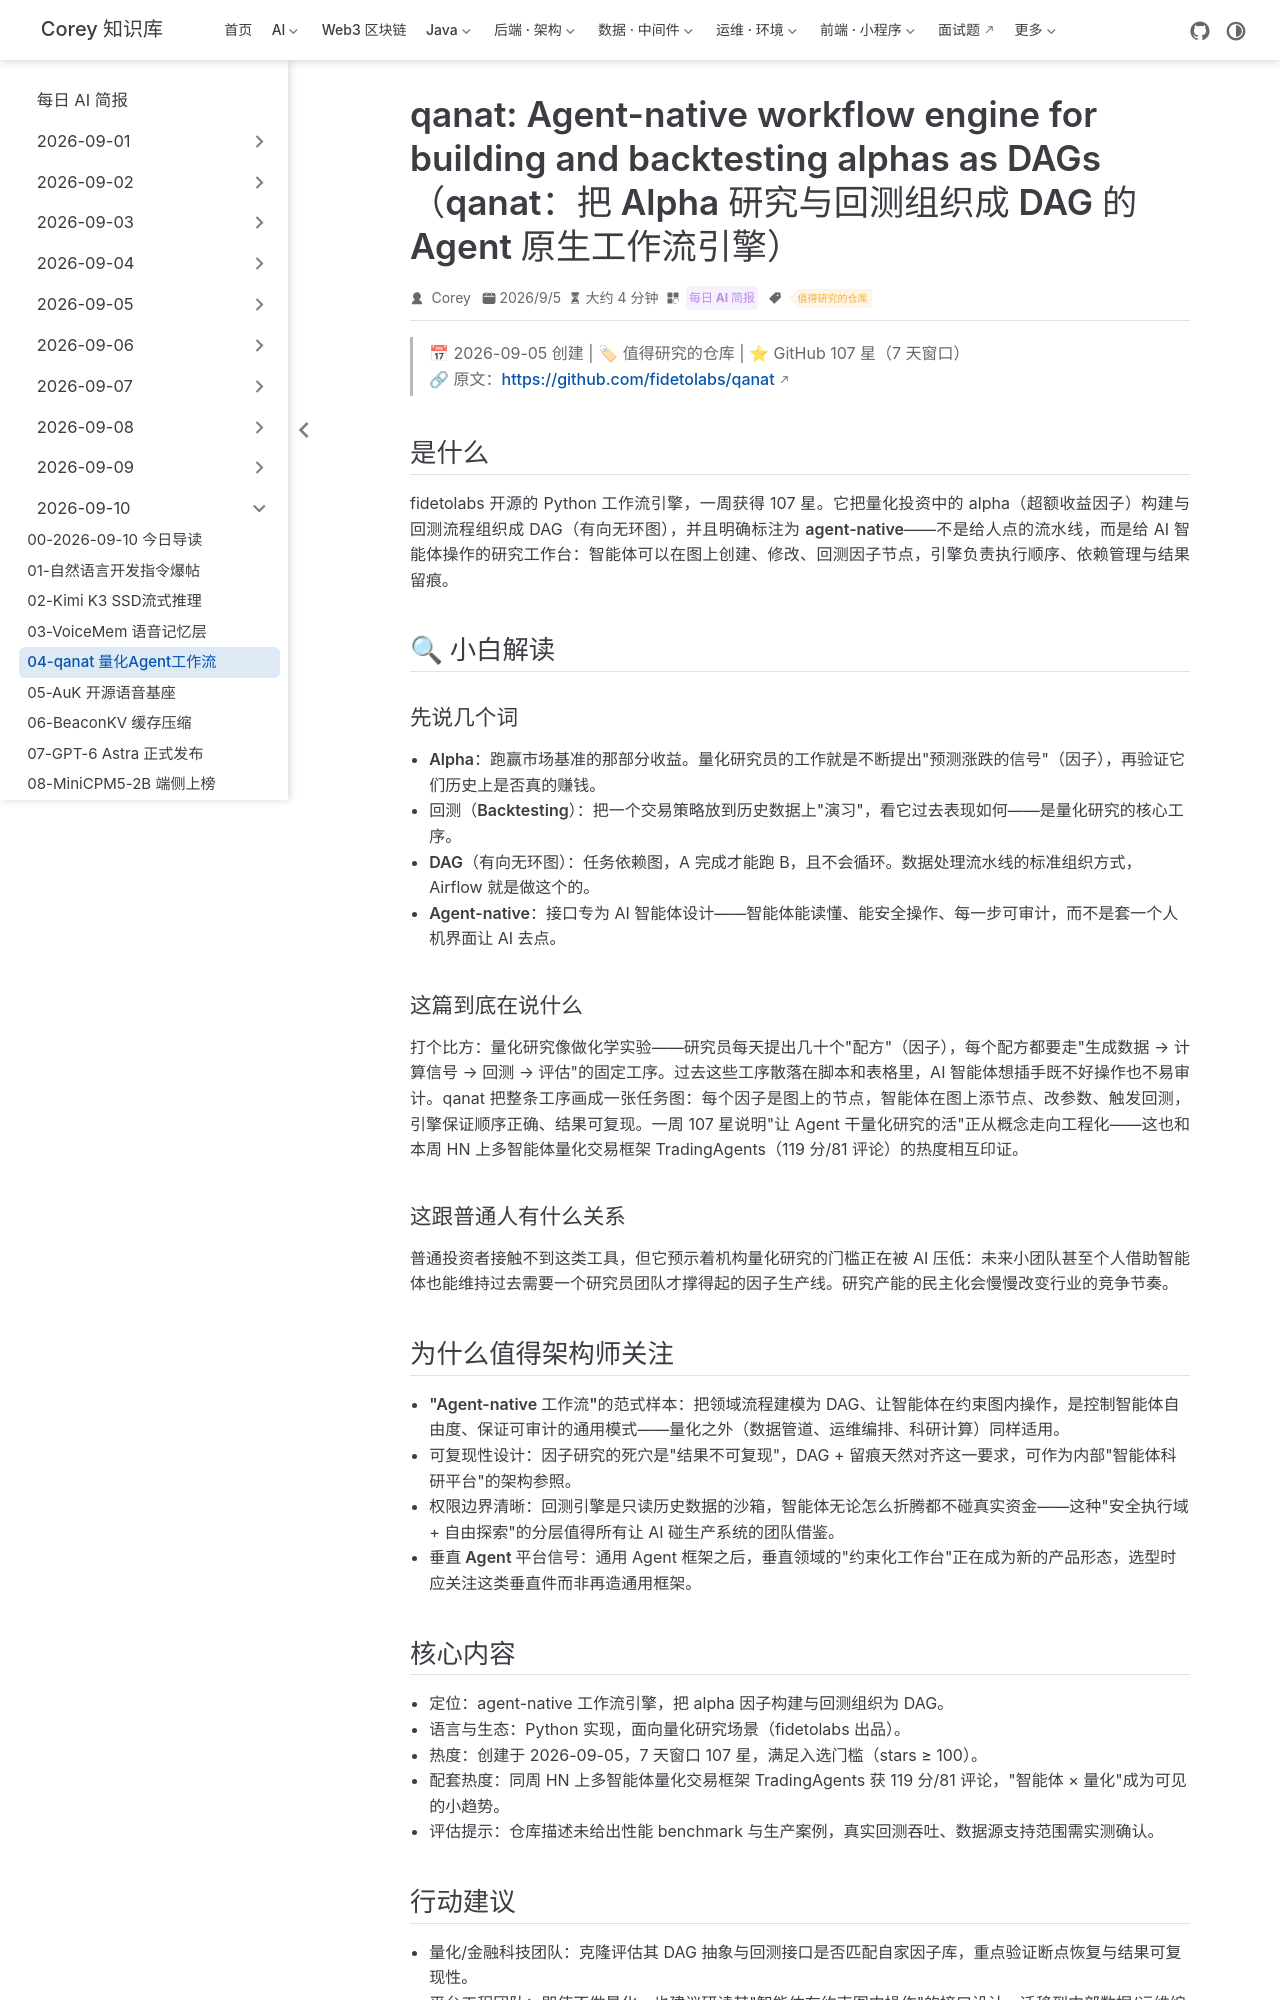

repository: code-corey/code-corey.github.io · page: News/2026-09-10/04-qanat-agent-alpha-dag.html · generator: jekyll

---
title: "qanat: Agent-native workflow engine for building and backtesting alphas as DAGs（qanat：把 Alpha 研究与回测组织成 DAG 的 Agent 原生工作流引擎）"
shortTitle: "qanat 量化Agent工作流"
sidebarGroup: "2026-09-10"
order: 4
date: 2026-09-05
category:
  - "每日 AI 简报"
tag:
  - "值得研究的仓库"
description: "面向智能体的量化研究工作流引擎：将 alpha 因子构建与回测组织为 DAG，专为 AI Agent 参与量化研究设计。一周 107 星。"
---

# qanat: Agent-native workflow engine for building and backtesting alphas as DAGs（qanat：把 Alpha 构建与回测组织成 DAG 的 Agent 原生工作流引擎）

> 📅 2026-09-05 创建 | 🏷 值得研究的仓库 | ⭐ GitHub 107 星（7 天窗口）
> 🔗 原文：https://github.com/fidetolabs/qanat

## 是什么

fidetolabs 开源的 Python 工作流引擎，一周获得 107 星。它把量化投资中的 alpha（超额收益因子）构建与回测流程组织成 DAG（有向无环图），并且明确标注为 **agent-native**——不是给人点的流水线，而是给 AI 智能体操作的研究工作台：智能体可以在图上创建、修改、回测因子节点，引擎负责执行顺序、依赖管理与结果留痕。

## 🔍 小白解读

### 先说几个词

- **Alpha**：跑赢市场基准的那部分收益。量化研究员的工作就是不断提出"预测涨跌的信号"（因子），再验证它们历史上是否真的赚钱。
- **回测（Backtesting）**：把一个交易策略放到历史数据上"演习"，看它过去表现如何——是量化研究的核心工序。
- **DAG（有向无环图）**：任务依赖图，A 完成才能跑 B，且不会循环。数据处理流水线的标准组织方式，Airflow 就是做这个的。
- **Agent-native**：接口专为 AI 智能体设计——智能体能读懂、能安全操作、每一步可审计，而不是套一个人机界面让 AI 去点。

### 这篇到底在说什么

打个比方：量化研究像做化学实验——研究员每天提出几十个"配方"（因子），每个配方都要走"生成数据 → 计算信号 → 回测 → 评估"的固定工序。过去这些工序散落在脚本和表格里，AI 智能体想插手既不好操作也不易审计。qanat 把整条工序画成一张任务图：每个因子是图上的节点，智能体在图上添节点、改参数、触发回测，引擎保证顺序正确、结果可复现。一周 107 星说明"让 Agent 干量化研究的活"正从概念走向工程化——这也和本周 HN 上多智能体量化交易框架 TradingAgents（119 分/81 评论）的热度相互印证。

### 这跟普通人有什么关系

普通投资者接触不到这类工具，但它预示着机构量化研究的门槛正在被 AI 压低：未来小团队甚至个人借助智能体也能维持过去需要一个研究员团队才撑得起的因子生产线。研究产能的民主化会慢慢改变行业的竞争节奏。

## 为什么值得架构师关注

- **"Agent-native 工作流"的范式样本**：把领域流程建模为 DAG、让智能体在约束图内操作，是控制智能体自由度、保证可审计的通用模式——量化之外（数据管道、运维编排、科研计算）同样适用。
- **可复现性设计**：因子研究的死穴是"结果不可复现"，DAG + 留痕天然对齐这一要求，可作为内部"智能体科研平台"的架构参照。
- **权限边界清晰**：回测引擎是只读历史数据的沙箱，智能体无论怎么折腾都不碰真实资金——这种"安全执行域 + 自由探索"的分层值得所有让 AI 碰生产系统的团队借鉴。
- **垂直 Agent 平台信号**：通用 Agent 框架之后，垂直领域的"约束化工作台"正在成为新的产品形态，选型时应关注这类垂直件而非再造通用框架。
